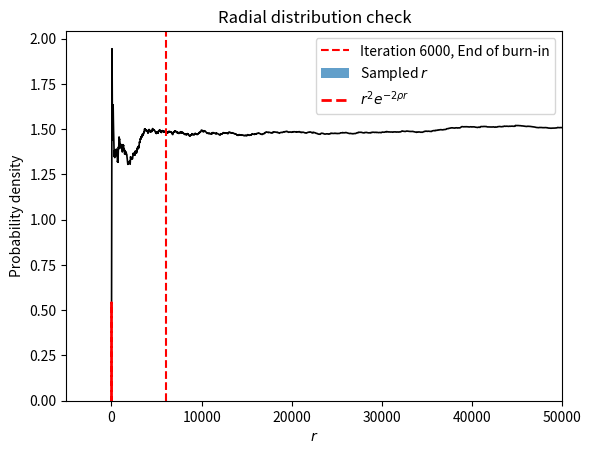

This figure's Python source:
import numpy as np
import matplotlib.pyplot as plt


def psi_hydrogen(v, rho):
    """Trial wavefunction for hydrogen atom"""

    r = np.sqrt(v[0]**2 + v[1]**2 + v[2]**2)
    return np.exp(-rho*r)

def logP_3d(psi, v, rho):
    """Taking the log of the unnormalised target probability distribution in 3D"""
    if psi(v, rho) == 0:
        return -np.inf
    return 2 * np.log(abs(psi(v, rho)))

def metropolis_3d(psi, x0, rho, nsteps, stepsize,nburn, seed  = None):
    """
    3D Metropolis sampler using symmetric Gaussian proposals """
    rng = np.random.default_rng(seed)
    full_x = []
    accepted = 0
    accepted_x = []

    x = np.array(x0, dtype=float)
    logP_x = logP_3d(psi, x, rho)

    full_x.append(x.copy())
    r_trace = [np.linalg.norm(x)]

    for i in range(nsteps):
        x_trial = x + rng.normal(0.0, stepsize, size=3)

        logP_trial = logP_3d(psi, x_trial, rho)

        log_r = logP_trial - logP_x
        log_u = np.log(rng.random())

        if (log_r >= 0.0) or (log_u < log_r):
            x = x_trial
            logP_x = logP_trial
            accepted += 1

        full_x.append(x.copy())
        r_trace.append(np.linalg.norm(x))
        if i>= nburn:
            accepted_x.append(x.copy())

        else:
            pass

    acceptance_rate = accepted / nsteps
    return accepted_x, np.array(full_x), acceptance_rate, np.array(r_trace)  



def burn_in_diagnostic(r_trace, nburn):
    """Plotting running mean of r to diagnose burn-in period"""
    running_mean = np.cumsum(r_trace) / np.arange(1, len(r_trace) + 1)
    plt.plot(running_mean, lw=1.2, color='k')
    plt.xlabel(f"Metropolis step of {stepsize} sigma")
    plt.ylabel(r"Running mean of $r$")
    plt.axvline( x=nburn, color='r', linestyle='--', label=f'Iteration {nburn}, End of burn-in')
    plt.title("Running mean of $r$ (burn-in diagnostic)")
    plt.xlim(right=50000)
    plt.legend()
    plt.show()

def sampling_diagnostic(r_trace, rho, bins=50):
    r_samples = r_trace[nburn:]
    counts, bins, _ = plt.hist(
        r_samples,
        bins=50,
        density=True,
        alpha=0.7,
        label="Sampled $r$"
    )
    plt.xlabel(r"$r$")
    plt.ylabel("Probability density")
    r_vals = np.linspace(0, r_samples.max(), 400)
    theory = r_vals**2 * np.exp(-2 * rho * r_vals)
    theory /= np.trapz(theory, r_vals)
    plt.plot(r_vals, theory, 'r--', lw=2, label=r"$r^2 e^{-2\rho r}$")
    plt.legend()
    plt.title("Radial distribution check")
    plt.show()

# Testing

x0 = np.array([0.5, 0.0, 0.0])
rho = 1.0
nsteps = 100000
stepsize = 1.0
nburn = 6000

accepted_x, full_x, acc_rate, r_trace = metropolis_3d(
    psi=psi_hydrogen,
    x0=x0,
    rho=rho,
    nsteps=nsteps,
    stepsize=stepsize,
    nburn=nburn,
    seed = 1234
)

print("Acceptance rate:", acc_rate)
print("full_x shape:", full_x.shape)

# Plotting diagnostics to select burn-in and check correct sampling
burn_in_diagnostic(r_trace, nburn)
sampling_diagnostic(r_trace, rho)